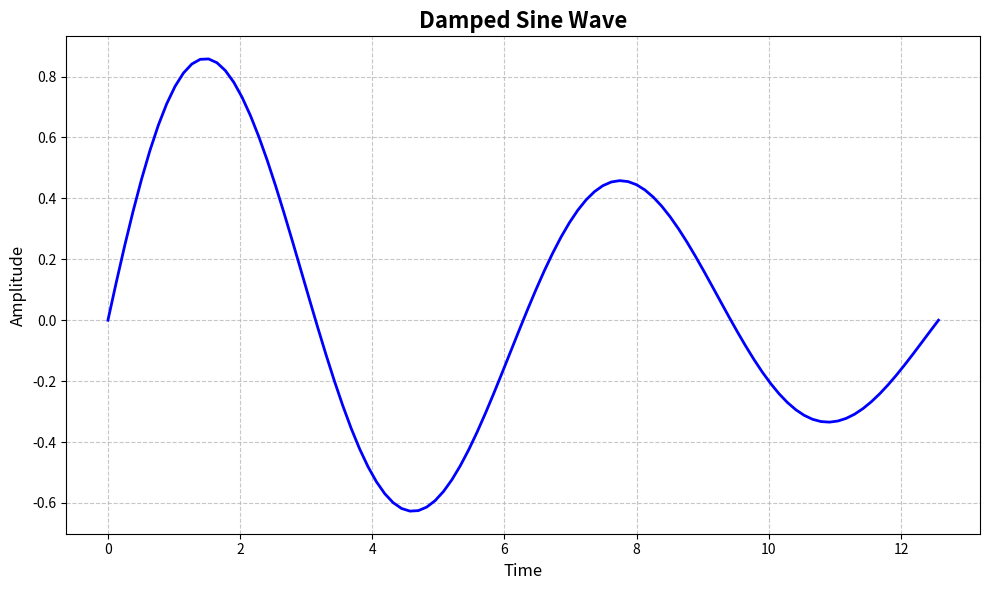

Write Python code to recreate this figure.
"""
题目4参考答案：Matplotlib 数据可视化
绘制阻尼正弦波并保存图像
"""

import numpy as np
import matplotlib.pyplot as plt

# 1. 生成 x 数组：100 个点，范围从 0 到 4π
x = np.linspace(0, 4 * np.pi, 100)

# 2. 计算 y = sin(x) * e^(-0.1*x)（阻尼正弦波）
y = np.sin(x) * np.exp(-0.1 * x)

# 3. 创建图形并绘制曲线（蓝色实线）
plt.figure(figsize=(10, 6))
plt.plot(x, y, 'b-', linewidth=2)

# 4. 添加标题
plt.title('Damped Sine Wave', fontsize=16, fontweight='bold')

# 5. 添加坐标轴标签
plt.xlabel('Time', fontsize=12)
plt.ylabel('Amplitude', fontsize=12)

# 6. 添加网格
plt.grid(True, linestyle='--', alpha=0.7)

# 调整布局
plt.tight_layout()

# 7. 保存图像
output_file = 'wave.png'
plt.savefig(output_file, dpi=300, bbox_inches='tight')
print(f"图像已保存为 {output_file}")

# 可选：显示图像（在实际测试中可以注释掉）
# plt.show()

plt.close()
